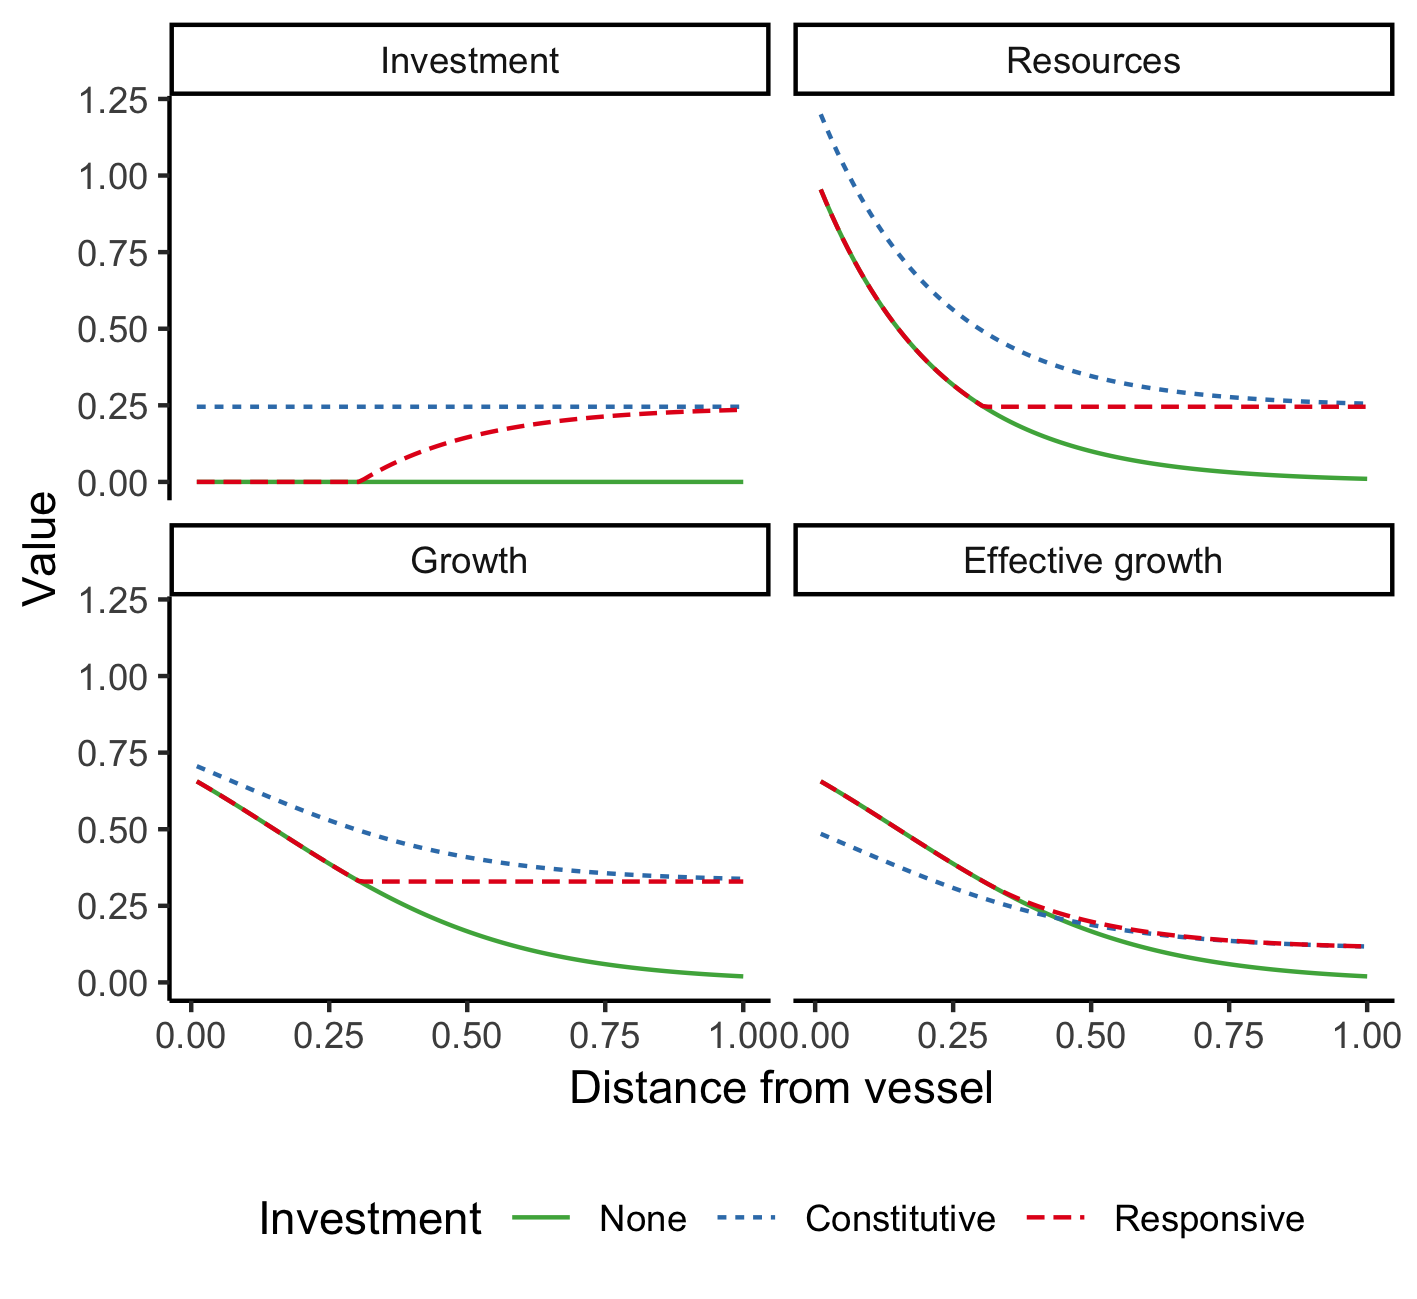

Source data for this figure (header and first rows):
0.000000000000000000e+00, 1.000000000000000000e+00, 0.000000000000000000e+00, 1.000000000000000000e+00, 6.666666666666666297e-01, 6.666666666666666297e-01, 2.453559924999298980e-01, 1.245355992499929787e+00, 7.135254915624210659e-01, 4.927050983124841577e-01, 0.000000000000000000e+00, 1.000000000000000000e+00, 6.666666666666666297e-01, 6.666666666666666297e-01
1.010101010101010187e-02, 9.545484566618340772e-01, 0.000000000000000000e+00, 9.545484566618340772e-01, 6.562507094830706267e-01, 6.562507094830706267e-01, 2.453559924999298980e-01, 1.199904449161763864e+00, 7.058658207250684269e-01, 4.850454274751315187e-01, 0.000000000000000000e+00, 9.545484566618340772e-01, 6.562507094830706267e-01, 6.562507094830706267e-01
2.020202020202020374e-02, 9.111627561154892474e-01, 0.000000000000000000e+00, 9.111627561154892474e-01, 6.456822589505187837e-01, 6.456822589505187837e-01, 2.453559924999298980e-01, 1.156518748615419145e+00, 6.981621847516553681e-01, 4.773417915017184598e-01, 0.000000000000000000e+00, 9.111627561154892474e-01, 6.456822589505187837e-01, 6.456822589505187837e-01
3.030303030303030387e-02, 8.697490026177833178e-01, 0.000000000000000000e+00, 8.697490026177833178e-01, 6.349696192189739907e-01, 6.349696192189739907e-01, 2.453559924999298980e-01, 1.115104995117713216e+00, 6.904226031673199593e-01, 4.696022099173830511e-01, 0.000000000000000000e+00, 8.697490026177833178e-01, 6.349696192189739907e-01, 6.349696192189739907e-01
4.040404040404040747e-02, 8.302175681319745593e-01, 0.000000000000000000e+00, 8.302175681319745593e-01, 6.241216384608795353e-01, 6.241216384608795353e-01, 2.453559924999298980e-01, 1.075573560631904346e+00, 6.826552485436043760e-01, 4.618348552936674678e-01, 0.000000000000000000e+00, 8.302175681319745593e-01, 6.241216384608795353e-01, 6.241216384608795353e-01
5.050505050505051108e-02, 7.924828983539172755e-01, 0.000000000000000000e+00, 7.924828983539172755e-01, 6.131476860260272055e-01, 6.131476860260272055e-01, 2.453559924999298980e-01, 1.037838890853847174e+00, 6.748684124366322035e-01, 4.540480191866952953e-01, 0.000000000000000000e+00, 7.924828983539172755e-01, 6.131476860260272055e-01, 6.131476860260272055e-01
6.060606060606060774e-02, 7.564633275546288615e-01, 0.000000000000000000e+00, 7.564633275546288615e-01, 6.020576255312466429e-01, 6.020576255312466429e-01, 2.453559924999298980e-01, 1.001819320054558649e+00, 6.670704702468231995e-01, 4.462500769968862913e-01, 0.000000000000000000e+00, 7.564633275546288615e-01, 6.020576255312466429e-01, 6.020576255312466429e-01
7.070707070707071829e-02, 7.220809018385463407e-01, 0.000000000000000000e+00, 7.220809018385463407e-01, 5.908617839884573453e-01, 5.908617839884573453e-01, 2.453559924999298980e-01, 9.674368943384762387e-01, 6.592698453139266279e-01, 4.384494520639897197e-01, 0.000000000000000000e+00, 7.220809018385463407e-01, 5.908617839884573453e-01, 5.908617839884573453e-01
8.080808080808081495e-02, 6.892612104349696844e-01, 0.000000000000000000e+00, 6.892612104349696844e-01, 5.795709171266705262e-01, 5.795709171266705262e-01, 2.453559924999298980e-01, 9.346172029348995824e-01, 6.514749725730919483e-01, 4.306545793231550401e-01, 0.000000000000000000e+00, 6.892612104349696844e-01, 5.795709171266705262e-01, 5.795709171266705262e-01
9.090909090909091161e-02, 6.579332246575679832e-01, 0.000000000000000000e+00, 6.579332246575679832e-01, 5.681961711152527794e-01, 5.681961711152527794e-01, 2.453559924999298980e-01, 9.032892171574978812e-01, 6.436942621045719237e-01, 4.228738688546350155e-01, 0.000000000000000000e+00, 6.579332246575679832e-01, 5.681961711152527794e-01, 5.681961711152527794e-01
1.010101010101010222e-01, 6.280291441834252586e-01, 0.000000000000000000e+00, 6.280291441834252586e-01, 5.567490409461471890e-01, 5.567490409461471890e-01, 2.453559924999298980e-01, 8.733851366833551566e-01, 6.359360629113325336e-01, 4.151156696613956254e-01, 0.000000000000000000e+00, 6.280291441834252586e-01, 5.567490409461471890e-01, 5.567490409461471890e-01
1.111111111111111188e-01, 5.994842503189410365e-01, 0.000000000000000000e+00, 5.994842503189410365e-01, 5.452413257807386948e-01, 5.452413257807386948e-01, 2.453559924999298980e-01, 8.448402428188709345e-01, 6.282086272552581674e-01, 4.073882340053212592e-01, 0.000000000000000000e+00, 5.994842503189410365e-01, 5.452413257807386948e-01, 5.452413257807386948e-01
1.212121212121212155e-01, 5.722367659350217073e-01, 0.000000000000000000e+00, 5.722367659350217073e-01, 5.336850816116294194e-01, 5.336850816116294194e-01, 2.453559924999298980e-01, 8.175927584349516053e-01, 6.205200758738956823e-01, 3.996996826239587741e-01, 0.000000000000000000e+00, 5.722367659350217073e-01, 5.336850816116294194e-01, 5.336850816116294194e-01
1.313131313131313260e-01, 5.462277217684341490e-01, 0.000000000000000000e+00, 5.462277217684341490e-01, 5.220925716297669661e-01, 5.220925716297669661e-01, 2.453559924999298980e-01, 7.915837142683640471e-01, 6.128783643859800900e-01, 3.920579711360431818e-01, 0.000000000000000000e+00, 5.462277217684341490e-01, 5.220925716297669661e-01, 5.220925716297669661e-01
1.414141414141414366e-01, 5.214008287999684077e-01, 0.000000000000000000e+00, 5.214008287999684077e-01, 5.104762147222416946e-01, 5.104762147222416946e-01, 2.453559924999298980e-01, 7.667568212998983057e-01, 6.052912511756449732e-01, 3.844708579257080650e-01, 0.000000000000000000e+00, 5.214008287999684077e-01, 5.104762147222416946e-01, 5.104762147222416946e-01
1.515151515151515194e-01, 4.977023564332110905e-01, 0.000000000000000000e+00, 4.977023564332110905e-01, 4.988485325548378535e-01, 4.988485325548378535e-01, 2.453559924999298980e-01, 7.430583489331410441e-01, 5.977662670226810970e-01, 3.769458737727441888e-01, 0.000000000000000000e+00, 4.977023564332110905e-01, 4.988485325548378535e-01, 4.988485325548378535e-01
1.616161616161616299e-01, 4.750810162102796497e-01, 0.000000000000000000e+00, 4.750810162102796497e-01, 4.872220957154054233e-01, 4.872220957154054233e-01, 2.453559924999298980e-01, 7.204370087102095477e-01, 5.903106867199862107e-01, 3.694902934700493025e-01, 0.000000000000000000e+00, 4.750810162102796497e-01, 4.872220957154054233e-01, 4.872220957154054233e-01
1.717171717171717404e-01, 4.534878508128581398e-01, 0.000000000000000000e+00, 4.534878508128581398e-01, 4.756094694088184860e-01, 4.756094694088184860e-01, 2.453559924999298980e-01, 6.988438433127880378e-01, 5.829315028900340367e-01, 3.621111096400971285e-01, 0.000000000000000000e+00, 4.534878508128581398e-01, 4.756094694088184860e-01, 4.756094694088184860e-01
1.818181818181818232e-01, 4.328761281083058354e-01, 0.000000000000000000e+00, 4.328761281083058354e-01, 4.640231592013140949e-01, 4.640231592013140949e-01, 2.453559924999298980e-01, 6.782321206082357889e-01, 5.756354021804410692e-01, 3.548150089305041610e-01, 0.000000000000000000e+00, 4.328761281083058354e-01, 4.640231592013140949e-01, 4.640231592013140949e-01
1.919191919191919338e-01, 4.132012400115336881e-01, 0.000000000000000000e+00, 4.132012400115336881e-01, 4.524755573112395068e-01, 4.524755573112395068e-01, 2.453559924999298980e-01, 6.585572325114635861e-01, 5.684287439852027113e-01, 3.476083507352658031e-01, 0.000000000000000000e+00, 4.132012400115336881e-01, 4.524755573112395068e-01, 4.524755573112395068e-01
2.020202020202020443e-01, 3.944206059437654899e-01, 0.000000000000000000e+00, 3.944206059437654899e-01, 4.409788899346575586e-01, 4.409788899346575586e-01, 2.453559924999298980e-01, 6.397765984436953879e-01, 5.613175418036100428e-01, 3.404971485536731346e-01, 0.000000000000000000e+00, 3.944206059437654899e-01, 4.409788899346575586e-01, 4.409788899346575586e-01
2.121212121212121271e-01, 3.764935806792468198e-01, 0.000000000000000000e+00, 3.764935806792468198e-01, 4.295451660780899572e-01, 4.295451660780899572e-01, 2.453559924999298980e-01, 6.218495731791766623e-01, 5.543074473139347758e-01, 3.334870540639978675e-01, 0.000000000000000000e+00, 3.764935806792468198e-01, 4.295451660780899572e-01, 4.295451660780899572e-01
2.222222222222222376e-01, 3.593813663804626968e-01, 0.000000000000000000e+00, 3.593813663804626968e-01, 4.181861283473052304e-01, 4.181861283473052304e-01, 2.453559924999298980e-01, 6.047373588803925948e-01, 5.474037372043522032e-01, 3.265833439544152950e-01, 0.000000000000000000e+00, 3.593813663804626968e-01, 4.181861283473052304e-01, 4.181861283473052304e-01
2.323232323232323482e-01, 3.430469286314917765e-01, 0.000000000000000000e+00, 3.430469286314917765e-01, 4.069132061110237730e-01, 4.069132061110237730e-01, 2.453559924999298980e-01, 5.884029211314216745e-01, 5.406113027698991047e-01, 3.197909095199621965e-01, 0.000000000000000000e+00, 3.430469286314917765e-01, 4.069132061110237730e-01, 4.069132061110237730e-01
2.424242424242424310e-01, 3.274549162877728459e-01, 0.000000000000000000e+00, 3.274549162877728459e-01, 3.957374714224192735e-01, 3.957374714224192735e-01, 2.453559924999298980e-01, 5.728109087877026884e-01, 5.339346422520909741e-01, 3.131142490021540659e-01, 0.000000000000000000e+00, 3.274549162877728459e-01, 3.957374714224192735e-01, 3.957374714224192735e-01
2.525252525252525415e-01, 3.125715849688235903e-01, 0.000000000000000000e+00, 3.125715849688235903e-01, 3.846695980401729775e-01, 3.846695980401729775e-01, 2.453559924999298980e-01, 5.579275774687535439e-01, 5.273778558676737171e-01, 3.065574626177368089e-01, 0.000000000000000000e+00, 3.125715849688235903e-01, 3.846695980401729775e-01, 3.846695980401729775e-01
2.626262626262626521e-01, 2.983647240283338609e-01, 0.000000000000000000e+00, 2.983647240283338609e-01, 3.737198238455046728e-01, 3.737198238455046728e-01, 2.453559924999298980e-01, 5.437207165282638144e-01, 5.209446434452754682e-01, 3.001242501953385600e-01, 0.000000000000000000e+00, 2.983647240283338609e-01, 3.737198238455046728e-01, 3.737198238455046728e-01
2.727272727272727626e-01, 2.848035868435801476e-01, 0.000000000000000000e+00, 2.848035868435801476e-01, 3.628979169030538410e-01, 3.628979169030538410e-01, 2.453559924999298980e-01, 5.301595793435101012e-01, 5.146383045638084353e-01, 2.938179113138715270e-01, 0.000000000000000000e+00, 2.848035868435801476e-01, 3.628979169030538410e-01, 3.628979169030538410e-01
2.828282828282828731e-01, 2.718588242732939975e-01, 0.000000000000000000e+00, 2.718588242732939975e-01, 3.522131453627538877e-01, 3.522131453627538877e-01, 2.453559924999298980e-01, 5.172148167732238955e-01, 5.084617410646024016e-01, 2.876413478146654934e-01, 0.000000000000000000e+00, 2.718588242732939975e-01, 3.522131453627538877e-01, 3.522131453627538877e-01
2.929292929292929282e-01, 2.595024211399735714e-01, 0.000000000000000000e+00, 2.595024211399735714e-01, 3.416742513479732457e-01, 3.416742513479732457e-01, 2.453559924999298980e-01, 5.048584136399034694e-01, 5.024174617906143059e-01, 2.815970685406773977e-01, 0.000000000000000000e+00, 2.595024211399735714e-01, 3.416742513479732457e-01, 3.416742513479732457e-01
3.030303030303030387e-01, 2.477076355991710832e-01, 0.000000000000000000e+00, 2.477076355991710832e-01, 3.312894289232074518e-01, 3.312894289232074518e-01, 2.453559924999298980e-01, 4.930636280991009812e-01, 4.965075893907339721e-01, 2.756871961407970639e-01, 0.000000000000000000e+00, 2.477076355991710832e-01, 3.312894289232074518e-01, 3.312894289232074518e-01
3.131313131313131493e-01, 2.364489412645407185e-01, 0.000000000000000000e+00, 2.364489412645407185e-01, 3.210663061834799770e-01, 3.210663061834799770e-01, 2.453559924999298980e-01, 4.818049337644706442e-01, 4.907338690152201477e-01, 2.699134757652832395e-01, 8.907051235389179533e-03, 2.453559924999298980e-01, 3.291796067500630807e-01, 3.211632606382128219e-01
3.232323232323232598e-01, 2.257019719633919785e-01, 0.000000000000000000e+00, 2.257019719633919785e-01, 3.110119314582454053e-01, 3.110119314582454053e-01, 2.453559924999298980e-01, 4.710579644633218765e-01, 4.850976787195841466e-01, 2.642772854696472384e-01, 1.965402053653791947e-02, 2.453559924999298980e-01, 3.291796067500630807e-01, 3.114909882671789698e-01
3.333333333333333703e-01, 2.154434690031883370e-01, 0.000000000000000000e+00, 2.154434690031883370e-01, 3.011327635758014321e-01, 3.011327635758014321e-01, 2.453559924999298980e-01, 4.607994615031182351e-01, 4.796000413886813418e-01, 2.587796481387444336e-01, 2.991252349674156097e-02, 2.453559924999298980e-01, 3.291796067500630807e-01, 3.022583356029956980e-01
3.434343434343434809e-01, 2.056512308348650842e-01, 0.000000000000000000e+00, 2.056512308348650842e-01, 2.914346660907208841e-01, 2.914346660907208841e-01, 2.453559924999298980e-01, 4.510072233347949822e-01, 4.742416379901893131e-01, 2.534212447402524049e-01, 3.970476166506481386e-02, 2.453559924999298980e-01, 3.291796067500630807e-01, 2.934453212515047427e-01
3.535353535353535914e-01, 1.963040650040270563e-01, 0.000000000000000000e+00, 1.963040650040270563e-01, 2.819229053371844484e-01, 2.819229053371844484e-01, 2.453559924999298980e-01, 4.416600575039569820e-01, 4.690228219668338694e-01, 2.482024287168969612e-01, 4.905192749590284174e-02, 2.453559924999298980e-01, 3.291796067500630807e-01, 2.850328720037504926e-01
3.636363636363636465e-01, 1.873817422860384052e-01, 0.000000000000000000e+00, 1.873817422860384052e-01, 2.726021521358123478e-01, 2.726021521358123478e-01, 2.453559924999298980e-01, 4.327377347859683310e-01, 4.639436345794104022e-01, 2.431232413294734940e-01, 5.797425021389149280e-02, 2.453559924999298980e-01, 3.291796067500630807e-01, 2.770027815575607510e-01
3.737373737373737570e-01, 1.788649529057434739e-01, 0.000000000000000000e+00, 1.788649529057434739e-01, 2.634764869509736984e-01, 2.634764869509736984e-01, 2.453559924999298980e-01, 4.242209454056733442e-01, 4.590038210175682032e-01, 2.381834277676312950e-01, 6.649103959418642407e-02, 2.453559924999298980e-01, 3.291796067500630807e-01, 2.693376711152952740e-01
3.838383838383838675e-01, 1.707352647470690432e-01, 0.000000000000000000e+00, 1.707352647470690432e-01, 2.545494082698223082e-01, 2.545494082698223082e-01, 2.453559924999298980e-01, 4.160912572469989135e-01, 4.542028471021760661e-01, 2.333824538522391578e-01, 7.462072775286085480e-02, 2.453559924999298980e-01, 3.291796067500630807e-01, 2.620209517724882975e-01
3.939393939393939781e-01, 1.629750834620643796e-01, 0.000000000000000000e+00, 1.629750834620643796e-01, 2.458238439535410658e-01, 2.458238439535410658e-01, 2.453559924999298980e-01, 4.083310759619942498e-01, 4.495399164115786994e-01, 2.287195231616417912e-01, 8.238090903786551844e-02, 2.453559924999298980e-01, 3.291796067500630807e-01, 2.550367886159841113e-01
4.040404040404040886e-01, 1.555676143930471433e-01, 0.000000000000000000e+00, 1.555676143930471433e-01, 2.373021652954567795e-01, 2.373021652954567795e-01, 2.453559924999298980e-01, 4.009236068929770136e-01, 4.450139876738780087e-01, 2.241935944239411005e-01, 8.978837810688275467e-02, 2.453559924999298980e-01, 3.291796067500630807e-01, 2.483700664538686098e-01
4.141414141414141992e-01, 1.484968262254464655e-01, 0.000000000000000000e+00, 1.484968262254464655e-01, 2.289862035096874027e-01, 2.289862035096874027e-01, 2.453559924999298980e-01, 3.938528187253763635e-01, 4.406237922782476057e-01, 2.198033990283106975e-01, 9.685916627448343252e-02, 2.453559924999298980e-01, 3.291796067500630807e-01, 2.420063571030279803e-01
4.242424242424242542e-01, 1.417474162926805059e-01, 0.000000000000000000e+00, 1.417474162926805059e-01, 2.208772683675816195e-01, 2.208772683675816195e-01, 2.453559924999298980e-01, 3.871034087926104039e-01, 4.363678517699265957e-01, 2.155474585199896875e-01, 1.036085762072493921e-01, 2.453559924999298980e-01, 3.291796067500630807e-01, 2.359318881635386056e-01
4.343434343434343647e-01, 1.353047774579806961e-01, 0.000000000000000000e+00, 1.353047774579806961e-01, 2.129761686971255175e-01, 2.129761686971255175e-01, 2.453559924999298980e-01, 3.806607699579105941e-01, 4.322444952056891943e-01, 2.114241019557522860e-01, 1.100512150419492019e-01, 2.453559924999298980e-01, 3.291796067500630807e-01, 2.301335132123087934e-01
4.444444444444444753e-01, 1.291549665014883608e-01, 0.000000000000000000e+00, 1.291549665014883608e-01, 2.052832344623680694e-01, 2.052832344623680694e-01, 2.453559924999298980e-01, 3.745109590014182865e-01, 4.282518762590039607e-01, 2.074314830090670525e-01, 1.162010259984415372e-01, 2.453559924999298980e-01, 3.291796067500630807e-01, 2.245986833514657111e-01
4.545454545454545858e-01, 1.232846739442065853e-01, 0.000000000000000000e+00, 1.232846739442065853e-01, 1.977983401453609624e-01, 1.977983401453609624e-01, 2.453559924999298980e-01, 3.686406664441365111e-01, 4.243879899765714003e-01, 2.035675967266344921e-01, 1.220713185557233127e-01, 2.453559924999298980e-01, 3.291796067500630807e-01, 2.193154200499121131e-01
4.646464646464646964e-01, 1.176811952434998199e-01, 0.000000000000000000e+00, 1.176811952434998199e-01, 1.905209291616980494e-01, 1.905209291616980494e-01, 2.453559924999298980e-01, 3.630371877434297456e-01, 4.206506891002664283e-01, 1.998302958503295201e-01, 1.276747972564300782e-01, 2.453559924999298980e-01, 3.291796067500630807e-01, 2.142722892192759909e-01
4.747474747474748069e-01, 1.123324032978027104e-01, 0.000000000000000000e+00, 1.123324032978027104e-01, 1.834500390520257818e-01, 1.834500390520257818e-01, 2.453559924999298980e-01, 3.576883957977325945e-01, 4.170376998805586100e-01, 1.962173066306217017e-01, 1.330235892021272015e-01, 2.453559924999298980e-01, 3.291796067500630807e-01, 2.094583764681485771e-01
4.848484848484848619e-01, 1.072267222010323123e-01, 0.000000000000000000e+00, 1.072267222010323123e-01, 1.765843272054373747e-01, 1.765843272054373747e-01, 2.453559924999298980e-01, 3.525827147009621965e-01, 4.135466373190879175e-01, 1.927262440691510093e-01, 1.381292702988975996e-01, 2.453559924999298980e-01, 3.291796067500630807e-01, 2.048632634810552411e-01
4.949494949494949725e-01, 1.023531021899026089e-01, 0.000000000000000000e+00, 1.023531021899026089e-01, 1.699220968860121750e-01, 1.699220968860121750e-01, 2.453559924999298980e-01, 3.477090946898325208e-01, 4.101750197891358973e-01, 1.893546265391989891e-01, 1.430028903100272752e-01, 2.453559924999298980e-01, 3.291796067500630807e-01, 2.004770054710385274e-01
5.050505050505050830e-01, 9.770099572992251014e-02, 0.000000000000000000e+00, 9.770099572992251014e-02, 1.634613233504963736e-01, 1.634613233504963736e-01, 2.453559924999298980e-01, 3.430569882298524220e-01, 4.069202829931596876e-01, 1.860998897432227794e-01, 1.476549967700073740e-01, 2.453559924999298980e-01, 3.291796067500630807e-01, 1.962901096570564274e-01
5.151515151515152491e-01, 9.326033468832194140e-02, 0.000000000000000000e+00, 9.326033468832194140e-02, 1.571996798628339520e-01, 1.571996798628339520e-01, 2.453559924999298980e-01, 3.386163271882518533e-01, 4.037797932262766065e-01, 1.829593999763396983e-01, 1.520956578116079427e-01, 2.453559924999298980e-01, 3.291796067500630807e-01, 1.922935147196159211e-01
5.252525252525253041e-01, 8.902150854450383011e-02, 0.000000000000000000e+00, 8.902150854450383011e-02, 1.511345634295759577e-01, 1.511345634295759577e-01, 2.453559924999298980e-01, 3.343775010444337559e-01, 4.007508599235670155e-01, 1.799304666736301073e-01, 1.563344839554260679e-01, 2.453559924999298980e-01, 3.291796067500630807e-01, 1.884785711901796057e-01
5.353535353535353591e-01, 8.497534359086442168e-02, 0.000000000000000000e+00, 8.497534359086442168e-02, 1.452631200987792859e-01, 1.452631200987792859e-01, 2.453559924999298980e-01, 3.303313360907943474e-01, 3.978307474772619923e-01, 1.770103542273250841e-01, 1.603806489090654763e-01, 2.453559924999298980e-01, 3.291796067500630807e-01, 1.848370227319041381e-01
5.454545454545455252e-01, 8.111308307896868131e-02, 0.000000000000000000e+00, 8.111308307896868131e-02, 1.395822696835515020e-01, 1.395822696835515020e-01, 2.453559924999298980e-01, 3.264690755788985932e-01, 3.950166863172998588e-01, 1.741962930673629506e-01, 1.642429094209612028e-01, 2.453559924999298980e-01, 3.291796067500630807e-01, 1.813609882711979815e-01
5.555555555555555802e-01, 7.742636826811269413e-02, 0.000000000000000000e+00, 7.742636826811269413e-02, 1.340887297896340702e-01, 1.340887297896340702e-01, 2.453559924999298980e-01, 3.227823607680425644e-01, 3.923058832553665276e-01, 1.714854900054296194e-01, 1.679296242318172039e-01, 2.453559924999298980e-01, 3.291796067500630807e-01, 1.780429449414275833e-01
5.656565656565657463e-01, 7.390722033525774781e-02, 0.000000000000000000e+00, 7.390722033525774781e-02, 1.287790390441221067e-01, 1.287790390441221067e-01, 2.453559924999298980e-01, 3.192632128351876597e-01, 3.896955310983971632e-01, 1.688751378484602550e-01, 1.714487721646721363e-01, 2.453559924999298980e-01, 3.291796067500630807e-01, 1.748757118018581524e-01
5.757575757575758013e-01, 7.054802310718641389e-02, 0.000000000000000000e+00, 7.054802310718641389e-02, 1.236495794394030512e-01, 1.236495794394030512e-01, 2.453559924999298980e-01, 3.159040156071163397e-01, 3.871828175426386687e-01, 1.663624242927017605e-01, 1.748079693927434841e-01, 2.453559924999298980e-01, 3.291796067500630807e-01, 1.718524342965939422e-01
5.858585858585858563e-01, 6.734150657750821722e-02, 0.000000000000000000e+00, 6.734150657750821722e-02, 1.186965977225011154e-01, 1.186965977225011154e-01, 2.453559924999298980e-01, 3.126974990774381014e-01, 3.847649333637763180e-01, 1.639445401138394098e-01, 1.780144859224216947e-01, 2.453559924999298980e-01, 3.291796067500630807e-01, 1.689665694198835555e-01
5.959595959595960224e-01, 6.428073117284319182e-02, 0.000000000000000000e+00, 6.428073117284319182e-02, 1.139162257751338142e-01, 1.139162257751338142e-01, 2.453559924999298980e-01, 3.096367236727730621e-01, 3.824390799223645887e-01, 1.616186866724276805e-01, 1.810752613270867062e-01, 2.453559924999298980e-01, 3.291796067500630807e-01, 1.662118715556850368e-01
6.060606060606060774e-01, 6.135907273413172824e-02, 0.000000000000000000e+00, 6.135907273413172824e-02, 1.093044999438217424e-01, 1.093044999438217424e-01, 2.453559924999298980e-01, 3.067150652340616124e-01, 3.802024760069044329e-01, 1.593820827569675247e-01, 1.839969197657981836e-01, 2.453559924999298980e-01, 3.291796067500630807e-01, 1.635823789608447099e-01
... 39 more rows
